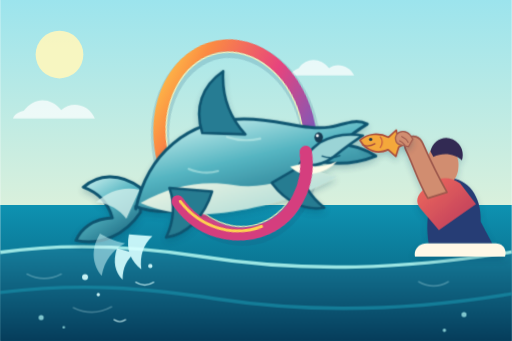
t = 0.00 s
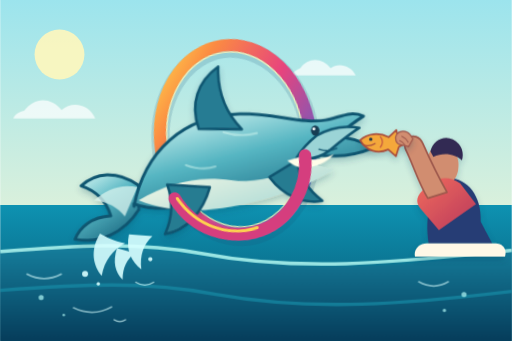
t = 1.67 s
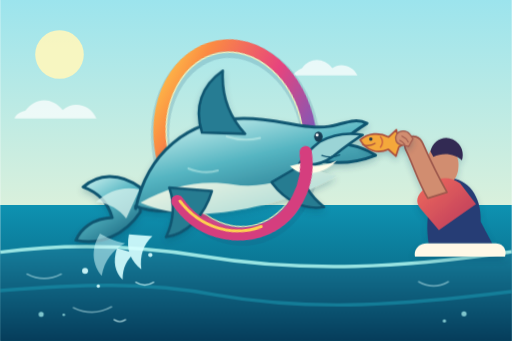
t = 3.33 s
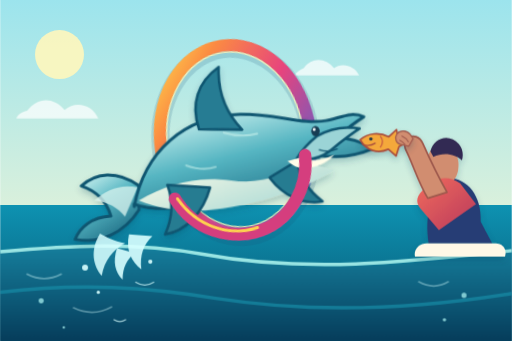
t = 5.00 s
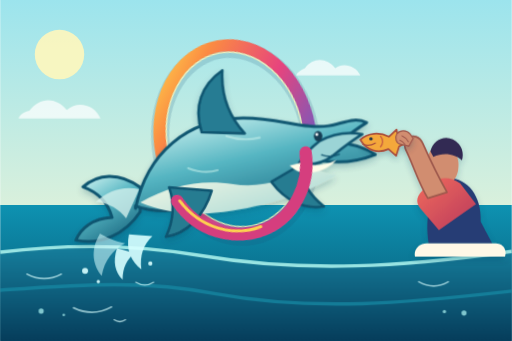
t = 6.67 s
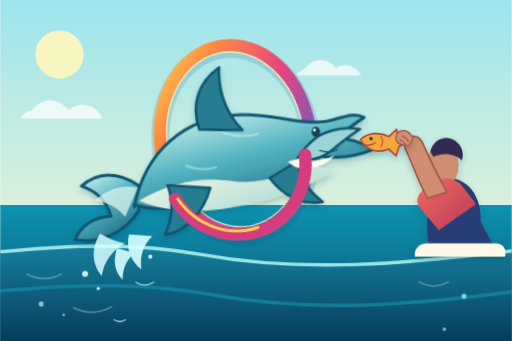
t = 8.33 s

The animated SVG that drew these frames (rendered in a browser with its animation timeline set to each time). Animation: 17 SMIL elements (animate=12,animateTransform=5), 1 CSS @keyframes rule; frames cover the first 8.33 s, repeats indefinitely.

<svg xmlns="http://www.w3.org/2000/svg" width="1200" height="800" viewBox="0 0 1200 800" role="img" aria-labelledby="title desc">
  <title id="title">An animated dolphin leaps through a hoop for a fish</title>
  <desc id="desc">A dolphin buoyantly arcs through a colorful hoop toward a fish offered by a trainer as water shimmers and bubbles rise.</desc>
  <defs>
    <linearGradient id="wall" x1="0" y1="0" x2="0" y2="1"><stop stop-color="#9ce4ed"/><stop offset=".6" stop-color="#d9f0dc"/><stop offset=".601" stop-color="#0e92b1"/><stop offset="1" stop-color="#07516e"/></linearGradient>
    <linearGradient id="water" x1="0" y1="0" x2="0" y2="1"><stop stop-color="#167f9d"/><stop offset="1" stop-color="#063d5b"/></linearGradient>
    <linearGradient id="dolphin" x1=".2" y1="0" x2=".8" y2="1"><stop stop-color="#c8f0ee"/><stop offset=".43" stop-color="#55b5c2"/><stop offset="1" stop-color="#17647d"/></linearGradient>
    <linearGradient id="belly" x1="0" y1="0" x2="1" y2=".8"><stop stop-color="#fffde9"/><stop offset="1" stop-color="#a9d9d5"/></linearGradient>
    <linearGradient id="hoop" x1="0" y1="0" x2="1" y2="1"><stop stop-color="#ffdf4d"/><stop offset=".22" stop-color="#fb8b42"/><stop offset=".52" stop-color="#e7447d"/><stop offset=".77" stop-color="#8457b5"/><stop offset="1" stop-color="#32b9c5"/></linearGradient>
    <linearGradient id="shirt" x1="0" y1="0" x2="1" y2="1"><stop stop-color="#f16b5b"/><stop offset="1" stop-color="#b9395b"/></linearGradient>
    <filter id="lift" x="-30%" y="-30%" width="160%" height="170%"><feDropShadow dx="0" dy="8" stdDeviation="7" flood-color="#164056" flood-opacity=".24"/></filter>
    <style>
      .cloud { animation: drift 12s ease-in-out infinite alternate; }
      .cloud.far { animation-delay: -5s; animation-duration: 15s; }
      @keyframes drift { to { transform: translateX(22px); } }
    </style>
  </defs>

  <rect width="1200" height="800" fill="url(#wall)"/>
  <circle cx="139" cy="128" r="56" fill="#fff8bd" opacity=".9"><animate attributeName="r" values="56;59;56" dur="4s" repeatCount="indefinite"/></circle>
  <g class="cloud" fill="#fff" opacity=".72"><path d="M55 260c24-33 63-33 88-2 26-23 66-12 79 20H30c2-8 12-15 25-18z"/></g>
  <g class="cloud far" fill="#fff" opacity=".72"><path d="M695 160c19-26 51-25 71 0 18-14 48-7 59 17H674c3-7 11-13 21-17z"/></g>

  <path d="M0 590C158 568 313 576 470 601c245 39 480 28 730-12v211H0z" fill="url(#water)"/>
  <path d="M0 592c161-23 314-15 472 10 244 39 478 29 728-11" fill="none" stroke="#a9f1ec" stroke-width="8" opacity=".9"><animate attributeName="d" values="M0 592c161-23 314-15 472 10 244 39 478 29 728-11;M0 590c161-12 314-26 472 4 244 47 478 17 728-7;M0 592c161-23 314-15 472 10 244 39 478 29 728-11" dur="3.6s" repeatCount="indefinite"/></path>
  <path d="M0 686c190-23 341-11 506 15 229 35 455 28 694-12" fill="none" stroke="#178ba5" stroke-width="8" opacity=".72"><animate attributeName="d" values="M0 686c190-23 341-11 506 15 229 35 455 28 694-12;M0 679c190-10 341-28 506 7 229 44 455 19 694-5;M0 686c190-23 341-11 506 15 229 35 455 28 694-12" dur="4.8s" repeatCount="indefinite"/></path>
  <g fill="none" stroke="#d9ffff" stroke-linecap="round" opacity=".7"><path d="M63 643c27 14 53 14 80 0m29 79c31 15 60 14 89-2m721-59c23 13 47 13 69 0" stroke-width="4"><animate attributeName="opacity" values=".35;.9;.35" dur="2.7s" repeatCount="indefinite"/></path><path d="M318 662c14 9 28 9 42 0m-93 88c9 6 18 6 27 0" stroke-width="3"/></g>

  <!-- The rear rim stays behind the dolphin, preserving the through-the-hoop depth cue. -->
  <g transform="rotate(-11 553 335)" fill="none"><animateTransform attributeName="transform" type="rotate" additive="sum" values="0 553 335;3 553 335;0 553 335" dur="3.2s" repeatCount="indefinite"/><ellipse cx="553" cy="335" rx="176" ry="222" stroke="#184d6e" stroke-width="43" opacity=".16"/><ellipse cx="553" cy="327" rx="176" ry="222" stroke="url(#hoop)" stroke-width="29"/><ellipse cx="553" cy="327" rx="160" ry="206" stroke="#fff7b8" stroke-width="3" opacity=".82"/></g>

  <g filter="url(#lift)">
    <path d="M1005 571c-10-66 5-125 44-153 45-2 81 40 78 102l27 51z" fill="#273e75"/><path d="M1008 424c-18-28-10-69 19-87 33 1 54 29 47 63-6 32-36 48-66 24z" fill="#d18d70"/><path d="M1009 355c8-33 45-43 67-17 9 11 11 25 7 38-16-15-43-20-67-8z" fill="#332b52"/><path d="M997 442c17-25 53-34 82-12l37 49-87 61-44-52c-12-15-8-32 12-46z" fill="url(#shirt)"/><path d="M1048 451c-18-32-36-68-57-115-7-16-23-21-34-12-9 7-10 19-5 29 16 32 29 76 51 112z" fill="#d18d70" stroke="#9f5a4e" stroke-width="4" stroke-linejoin="round"/><path d="M1001 571h161c17 0 27 14 22 31H973c-4-17 10-31 28-31z" fill="#fff8e7"/>
  </g>

  <g filter="url(#lift)">
    <animateTransform attributeName="transform" type="translate" values="0 4;-7 -8;0 4" dur="3.2s" repeatCount="indefinite"/>
    <animateTransform attributeName="transform" type="rotate" additive="sum" values="0 560 380;-1.4 560 380;0 560 380" dur="3.2s" repeatCount="indefinite"/>
    <path d="M330 437c-51-38-101-32-135-2 39 14 59 39 68 72-44 2-73 24-85 53 58 12 115-12 151-66z" fill="url(#dolphin)" stroke="#105570" stroke-width="7" stroke-linejoin="round"/><path d="M327 441c-38-8-74 3-101 29 31 4 54 18 70 39z" fill="#d9f4ee" opacity=".76"/><path d="M318 486c27-130 122-209 252-211 82-1 145 28 202 19 32-5 61-22 89-7-22 13-43 29-66 48 33 1 61 10 86 27-43 17-87 21-131 13-69 50-157 89-254 106-84 15-143 15-178-1z" fill="url(#dolphin)" stroke="#105570" stroke-width="7" stroke-linejoin="round"/><path d="M329 472c74-41 145-54 218-42 61 10 132-8 182-41 18 10 39 19 61 21-61 37-149 68-245 82-83 13-152 7-216-20z" fill="url(#belly)"/><path d="M474 308c-19-59-1-111 49-145-4 63 19 112 52 148z" fill="#267c93" stroke="#105570" stroke-width="6" stroke-linejoin="round"/><path d="M497 445c-18 60-60 101-108 108 20-42 20-81 8-116z" fill="#287b91" stroke="#105570" stroke-width="6" stroke-linejoin="round"/><path d="M637 425c34 46 80 66 123 58-35-28-53-59-58-96z" fill="#287b91" stroke="#105570" stroke-width="6" stroke-linejoin="round"/><path d="M750 330c31-17 68-22 101-16-24 14-47 32-71 51-23 17-51 22-78 16 12-19 28-36 48-51z" fill="#9bd4d6" stroke="#105570" stroke-width="6" stroke-linejoin="round"/><path d="M708 380c27 10 55 8 82-6-19 19-43 30-70 31-16 0-29-8-40-18z" fill="#fffde9"/><ellipse cx="747" cy="318" rx="10" ry="12" fill="#173c53"/><circle cx="744" cy="314" r="3.5" fill="#fff"/><path d="M755 362c14 5 29 5 42-1" fill="none" stroke="#105570" stroke-width="3" stroke-linecap="round"/><path d="M442 392c25 10 48 11 69 5m21-80c25 9 52 10 78 4" fill="none" stroke="#d7f8f0" stroke-width="5" stroke-linecap="round" opacity=".48"/>
  </g>

  <!-- The foreground rim remains in front throughout the dolphin's gentle leap. -->
  <g transform="rotate(-11 553 327)" fill="none" stroke-linecap="round"><animateTransform attributeName="transform" type="rotate" additive="sum" values="0 553 327;3 553 327;0 553 327" dur="3.2s" repeatCount="indefinite"/><path d="M391 444c34 79 113 119 193 102 68-15 121-82 124-159" stroke="#d53e7e" stroke-width="29"/><path d="M397 445c35 70 107 107 176 94" stroke="#ffda4e" stroke-width="7" opacity=".95"/></g>

  <g filter="url(#lift)"><animateTransform attributeName="transform" type="translate" values="0 0;2 -4;0 0" dur="1.6s" repeatCount="indefinite"/><path d="M844 329c18-17 46-18 67-7l18-17 4 20 22 9-20 11-7 22-18-16c-24 11-51 4-66-22z" fill="#f4a83b" stroke="#a9503e" stroke-width="4" stroke-linejoin="round"/><path d="M891 320c7 9 7 18 0 27" fill="none" stroke="#c85d40" stroke-width="3"/><circle cx="869" cy="327" r="4" fill="#273849"/><path d="M850 340c11 4 21 2 29-3" fill="none" stroke="#a9503e" stroke-width="3" stroke-linecap="round"/><path d="M930 315c8-10 23-9 31 1l7 10-10 18-19-4c-11-2-15-15-9-25z" fill="#d18d70" stroke="#9f5a4e" stroke-width="3"/><path d="M942 320c7 3 12 8 15 14m-20-4c5 2 9 6 12 10" fill="none" stroke="#9f5a4e" stroke-width="2.5" stroke-linecap="round"/></g>

  <g fill="#d9ffff" opacity=".9"><path d="M234 548c-24 40-16 75 4 99 7-37 26-61 55-76-27-6-45-15-59-23z"><animate attributeName="opacity" values=".55;1;.55" dur="1.1s" repeatCount="indefinite"/></path><path d="M302 550c-8 37 6 64 29 82-4-33 5-58 26-78z"/><path d="M274 582c-11 33-4 57 13 74 0-28 10-47 28-62z"/><circle cx="199" cy="650" r="7"><animate attributeName="cy" values="650;628;650" dur="2s" repeatCount="indefinite"/></circle><circle cx="230" cy="691" r="4"><animate attributeName="cy" values="691;656;691" dur="2.6s" repeatCount="indefinite"/></circle><circle cx="352" cy="624" r="5"><animate attributeName="cy" values="624;595;624" dur="2.3s" repeatCount="indefinite"/></circle></g>
  <g fill="#a6eeee" opacity=".75"><circle cx="96" cy="745" r="6"><animate attributeName="cy" values="745;694;745" dur="3.1s" repeatCount="indefinite"/></circle><circle cx="149" cy="768" r="3"><animate attributeName="cy" values="768;724;768" dur="2.5s" repeatCount="indefinite"/></circle><circle cx="1088" cy="738" r="6"><animate attributeName="cy" values="738;690;738" dur="3.4s" repeatCount="indefinite"/></circle><circle cx="1042" cy="775" r="4"><animate attributeName="cy" values="775;717;775" dur="2.8s" repeatCount="indefinite"/></circle></g>
</svg>
